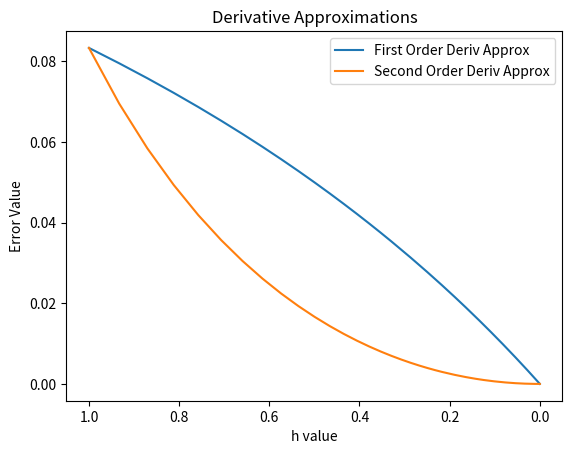

Write the Python code that produced this figure.
import numpy as np
import matplotlib.pyplot as plt

def FirstOrderDeriv(func, x, h):
    return (func(x+h)-func(x)) / h

def SecondOrderDeriv(func,x,h):
    return (func(x+h)-func(x-h)) / (2*h)

def SecondOrderSecondDeriv(func,x,h): 
    return (func(x+h)+func(x-h)-2*func(x)) / (h*h)



x_line = np.logspace(0, -6, 200)

def fun1(x):
    return 1/x


first_line = np.abs(-.25 - FirstOrderDeriv(fun1,2,x_line))
second_line = np.abs(-.25 - SecondOrderDeriv(fun1,2,x_line)) 

plt.plot(x_line, first_line, label = "First Order Deriv Approx")
plt.plot(x_line, second_line, label = "Second Order Deriv Approx")
plt.xlabel("h value")
plt.ylabel("Error Value")
plt.legend()
plt.title("Derivative Approximations")
plt.gca().invert_xaxis()
plt.show()